Dataset: img (GitHub, h-anne13/data-mining-assignment-1-harper-zappone). Classes: none, bubble, kick, lash, rush.

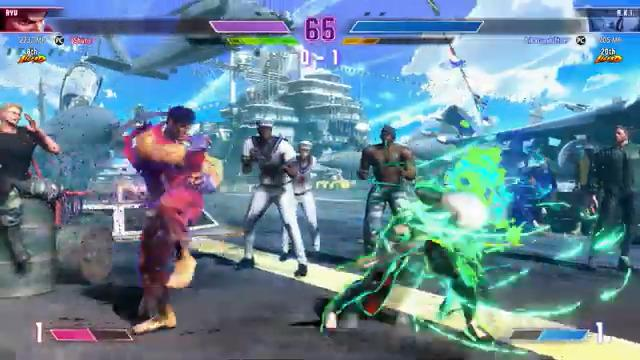
Label: rush

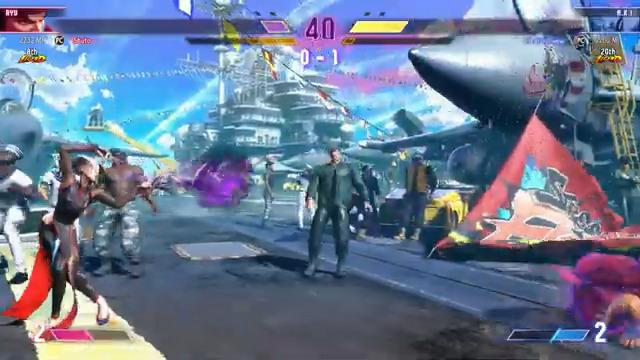
Label: bubble

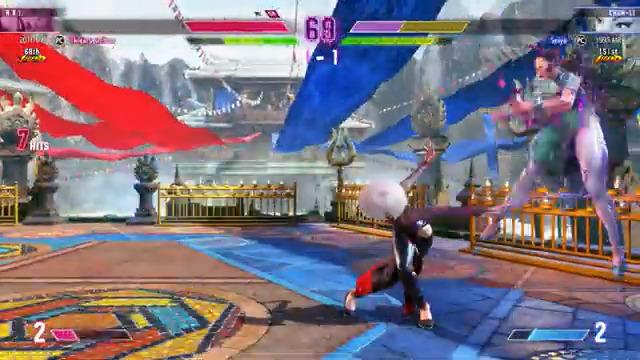
Label: lash

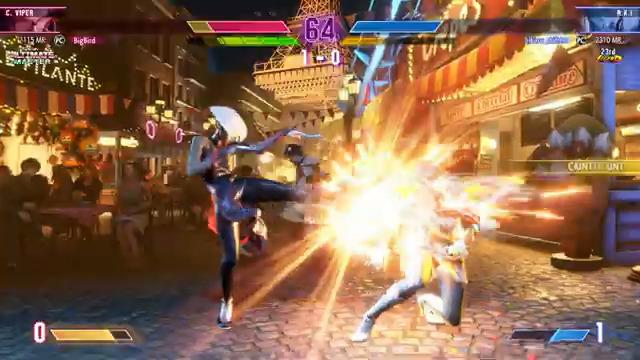
Label: kick

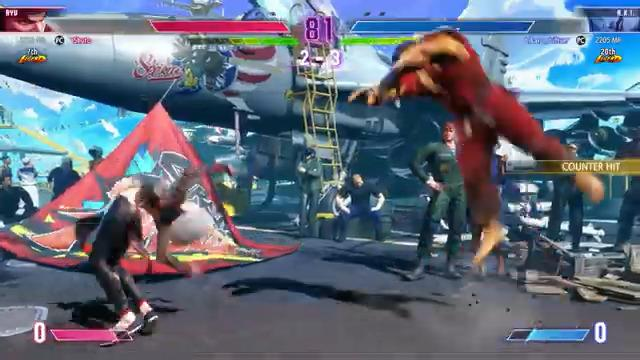
Label: none

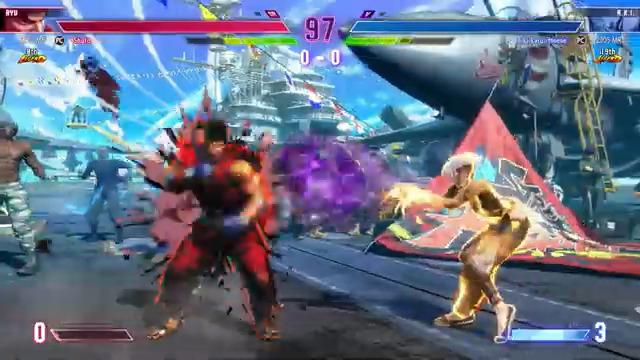
Label: bubble
